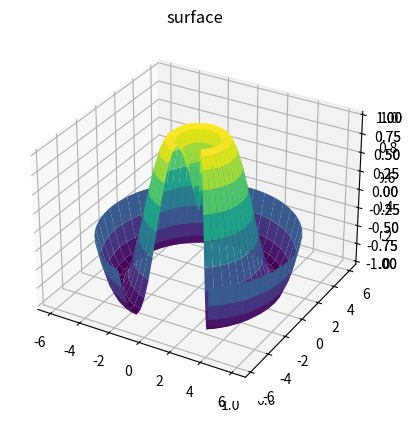

Write Python code to recreate this figure.
#!/usr/bin/env python3
import matplotlib.pyplot as plt
import numpy as np
import pandas as pd

def f(x, y):
    return np.sin(np.sqrt(x ** 2 + y ** 2))

x = np.linspace(-6, 6, 30)
y = np.linspace(-6, 6, 30)

X, Y = np.meshgrid(x, y)
Z = f(X, Y)

fig = plt.figure()
ax = plt.axes(projection='3d')
ax.contour3D(X, Y, Z, 40, cmap='binary')
ax.set_xlabel('x')
ax.set_ylabel('y')
ax.set_zlabel('z')
ax.plot_wireframe(X, Y, Z)
ax.set_title('wireframe');
x = plt.axes(projection='3d')
ax.plot_surface(X, Y, Z, rstride=1, cstride=1,
cmap='viridis', edgecolor='none')
ax.set_title('surface')
r = np.linspace(0, 6, 20)
theta = np.linspace(-0.9 * np.pi, 0.8 * np.pi, 40)
r, theta = np.meshgrid(r, theta)
X = r * np.sin(theta)
Y = r * np.cos(theta)
Z = f(X, Y)
ax = plt.axes(projection='3d')
ax.plot_surface(X, Y, Z, rstride=1, cstride=1,
cmap='viridis', edgecolor='none')

plt.show()
